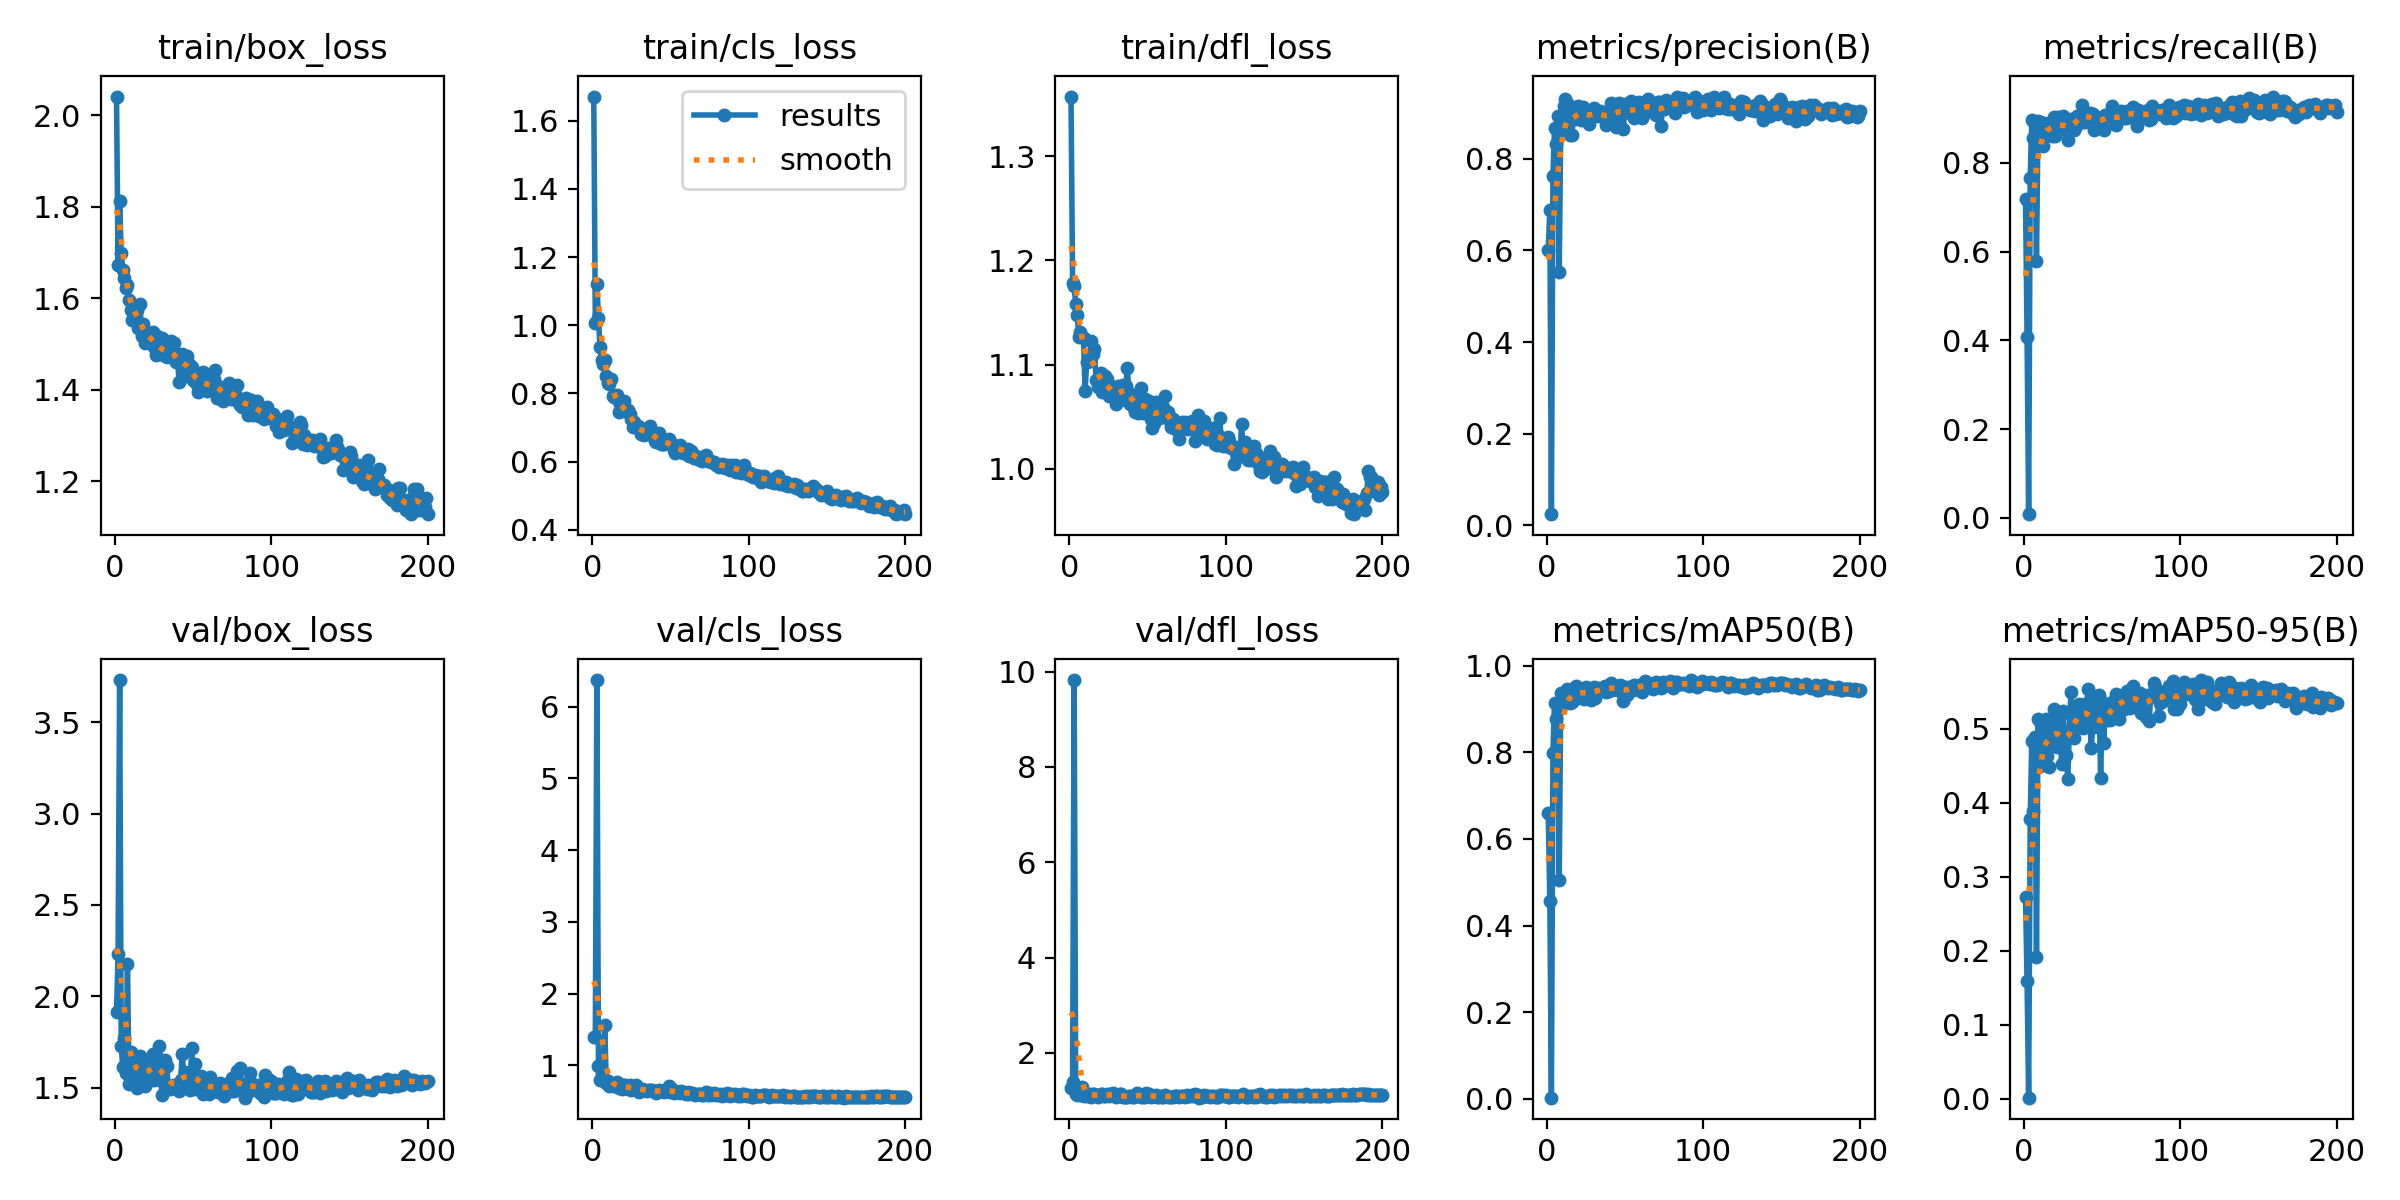

The file beside this chart, header and first rows:
epoch, time, train/box_loss, train/cls_loss, train/dfl_loss, metrics/precision(B), metrics/recall(B), metrics/mAP50(B), metrics/mAP50-95(B), val/box_loss, val/cls_loss, val/dfl_loss, lr/pg0, lr/pg1, lr/pg2
1, 23.12, 2.041, 1.671, 1.357, 0.6016, 0.7183, 0.6588, 0.2721, 1.913, 1.389, 1.263, 0.00065, 0.00065, 0.00065
2, 41.49, 1.673, 1.006, 1.179, 0.6888, 0.4084, 0.4578, 0.1588, 2.231, 1.392, 1.381, 0.00131, 0.00131, 0.00131
3, 59.99, 1.812, 1.121, 1.175, 0.02439, 0.00805, 0.003, 0.00125, 3.731, 6.372, 9.823, 0.001964, 0.001964, 0.001964
4, 78.28, 1.698, 1.02, 1.158, 0.7629, 0.7666, 0.799, 0.3778, 1.728, 0.9873, 1.143, 0.00197, 0.00197, 0.00197
5, 96.62, 1.662, 0.9354, 1.147, 0.8667, 0.8974, 0.9139, 0.4837, 1.613, 0.7927, 1.123, 0.00196, 0.00196, 0.00196
6, 115.2, 1.644, 0.8983, 1.126, 0.8317, 0.8571, 0.8766, 0.3887, 1.773, 0.8818, 1.174, 0.00195, 0.00195, 0.00195
7, 133.3, 1.622, 0.8861, 1.131, 0.8925, 0.835, 0.9138, 0.4893, 1.58, 0.8101, 1.107, 0.001941, 0.001941, 0.001941
8, 151.7, 1.628, 0.8976, 1.127, 0.5534, 0.5795, 0.5051, 0.1915, 2.178, 1.558, 1.286, 0.001931, 0.001931, 0.001931
9, 170, 1.595, 0.8504, 1.126, 0.8758, 0.8937, 0.9358, 0.5125, 1.52, 0.7486, 1.087, 0.001921, 0.001921, 0.001921
10, 188.6, 1.573, 0.8302, 1.075, 0.8653, 0.8919, 0.9112, 0.4491, 1.693, 0.7864, 1.135, 0.001911, 0.001911, 0.001911
11, 206.8, 1.553, 0.8277, 1.103, 0.9158, 0.8752, 0.935, 0.5064, 1.533, 0.7116, 1.093, 0.001901, 0.001901, 0.001901
12, 225.2, 1.571, 0.8411, 1.103, 0.9303, 0.839, 0.9307, 0.4794, 1.616, 0.732, 1.121, 0.001891, 0.001891, 0.001891
13, 243.5, 1.579, 0.7919, 1.104, 0.9208, 0.8891, 0.9466, 0.4917, 1.608, 0.7156, 1.127, 0.001881, 0.001881, 0.001881
14, 261.6, 1.574, 0.7885, 1.123, 0.8978, 0.8661, 0.928, 0.5128, 1.499, 0.7171, 1.075, 0.001871, 0.001871, 0.001871
15, 279.7, 1.535, 0.7867, 1.11, 0.8527, 0.885, 0.9138, 0.4635, 1.661, 0.7301, 1.145, 0.001861, 0.001861, 0.001861
16, 298, 1.588, 0.794, 1.115, 0.8528, 0.8744, 0.9163, 0.4485, 1.673, 0.7594, 1.134, 0.001852, 0.001852, 0.001852
17, 316.3, 1.518, 0.7445, 1.085, 0.8869, 0.8913, 0.9438, 0.4858, 1.6, 0.6776, 1.123, 0.001842, 0.001842, 0.001842
18, 334.6, 1.543, 0.7698, 1.079, 0.8866, 0.8612, 0.9238, 0.5111, 1.525, 0.7011, 1.082, 0.001832, 0.001832, 0.001832
19, 353, 1.502, 0.7535, 1.081, 0.9127, 0.9042, 0.9524, 0.5268, 1.511, 0.6692, 1.084, 0.001822, 0.001822, 0.001822
20, 371, 1.512, 0.7774, 1.091, 0.9145, 0.8612, 0.9303, 0.4823, 1.619, 0.7201, 1.126, 0.001812, 0.001812, 0.001812
21, 389.5, 1.515, 0.7471, 1.074, 0.908, 0.874, 0.9392, 0.4751, 1.65, 0.719, 1.144, 0.001802, 0.001802, 0.001802
22, 407.7, 1.516, 0.7487, 1.085, 0.8847, 0.9034, 0.9368, 0.5024, 1.56, 0.6934, 1.102, 0.001792, 0.001792, 0.001792
23, 425.7, 1.525, 0.7519, 1.089, 0.913, 0.8866, 0.9458, 0.5174, 1.54, 0.6628, 1.092, 0.001782, 0.001782, 0.001782
24, 443.8, 1.526, 0.7404, 1.086, 0.8915, 0.8761, 0.9228, 0.452, 1.684, 0.7207, 1.128, 0.001772, 0.001772, 0.001772
25, 462.1, 1.494, 0.7258, 1.07, 0.9071, 0.9054, 0.9503, 0.5234, 1.54, 0.6553, 1.086, 0.001762, 0.001762, 0.001762
26, 480.3, 1.475, 0.7022, 1.074, 0.882, 0.8874, 0.9388, 0.4861, 1.629, 0.6747, 1.128, 0.001752, 0.001752, 0.001752
27, 498.7, 1.518, 0.7158, 1.074, 0.8766, 0.8873, 0.9347, 0.465, 1.668, 0.7019, 1.14, 0.001743, 0.001743, 0.001743
28, 516.8, 1.483, 0.7029, 1.079, 0.9001, 0.852, 0.9195, 0.4324, 1.731, 0.7183, 1.155, 0.001733, 0.001733, 0.001733
29, 535.2, 1.482, 0.7039, 1.067, 0.9026, 0.8764, 0.9442, 0.496, 1.572, 0.6884, 1.111, 0.001723, 0.001723, 0.001723
30, 553.7, 1.514, 0.7024, 1.062, 0.9117, 0.8994, 0.9512, 0.5497, 1.46, 0.6257, 1.071, 0.001713, 0.001713, 0.001713
31, 571.9, 1.477, 0.6811, 1.079, 0.8946, 0.8773, 0.9241, 0.4996, 1.532, 0.6592, 1.085, 0.001703, 0.001703, 0.001703
32, 590.1, 1.477, 0.6824, 1.066, 0.8984, 0.8732, 0.9431, 0.4873, 1.653, 0.6652, 1.126, 0.001693, 0.001693, 0.001693
33, 608.3, 1.47, 0.6775, 1.074, 0.8932, 0.8833, 0.9485, 0.5064, 1.621, 0.6589, 1.126, 0.001683, 0.001683, 0.001683
34, 626.5, 1.492, 0.6943, 1.08, 0.9052, 0.9054, 0.946, 0.5227, 1.513, 0.6532, 1.078, 0.001673, 0.001673, 0.001673
35, 645, 1.474, 0.6888, 1.068, 0.9003, 0.9054, 0.9447, 0.5337, 1.493, 0.6375, 1.072, 0.001663, 0.001663, 0.001663
36, 663.5, 1.507, 0.6871, 1.079, 0.9021, 0.9085, 0.9449, 0.5226, 1.501, 0.6531, 1.081, 0.001654, 0.001654, 0.001654
37, 681.3, 1.485, 0.7047, 1.097, 0.8885, 0.9299, 0.9524, 0.5171, 1.517, 0.6486, 1.08, 0.001644, 0.001644, 0.001644
38, 699.9, 1.503, 0.6879, 1.073, 0.8748, 0.8934, 0.9401, 0.5009, 1.508, 0.6529, 1.087, 0.001634, 0.001634, 0.001634
39, 718.4, 1.46, 0.6759, 1.062, 0.9009, 0.8913, 0.9496, 0.5337, 1.514, 0.6356, 1.092, 0.001624, 0.001624, 0.001624
40, 736.4, 1.465, 0.6615, 1.069, 0.8788, 0.9115, 0.9416, 0.5301, 1.516, 0.6401, 1.078, 0.001614, 0.001614, 0.001614
41, 754.5, 1.418, 0.6562, 1.058, 0.922, 0.9074, 0.9597, 0.554, 1.479, 0.6112, 1.069, 0.001604, 0.001604, 0.001604
42, 772.7, 1.46, 0.6631, 1.054, 0.8955, 0.9136, 0.9474, 0.5155, 1.543, 0.6415, 1.089, 0.001594, 0.001594, 0.001594
43, 791, 1.477, 0.6838, 1.061, 0.8919, 0.8965, 0.9462, 0.4741, 1.686, 0.6603, 1.154, 0.001584, 0.001584, 0.001584
44, 809.3, 1.471, 0.6514, 1.054, 0.8703, 0.9115, 0.9458, 0.5052, 1.559, 0.6394, 1.106, 0.001574, 0.001574, 0.001574
45, 827.6, 1.429, 0.6531, 1.056, 0.9128, 0.8752, 0.9426, 0.5023, 1.586, 0.6344, 1.112, 0.001564, 0.001564, 0.001564
46, 845.7, 1.474, 0.6515, 1.078, 0.9214, 0.8994, 0.952, 0.5411, 1.504, 0.6267, 1.081, 0.001554, 0.001554, 0.001554
47, 864.2, 1.456, 0.6568, 1.054, 0.9141, 0.8954, 0.9545, 0.5286, 1.519, 0.635, 1.081, 0.001545, 0.001545, 0.001545
48, 882.5, 1.446, 0.6571, 1.067, 0.9138, 0.8974, 0.9529, 0.5453, 1.485, 0.6376, 1.07, 0.001535, 0.001535, 0.001535
49, 900.7, 1.45, 0.6671, 1.058, 0.8643, 0.8934, 0.9192, 0.4328, 1.718, 0.7106, 1.155, 0.001525, 0.001525, 0.001525
50, 918.8, 1.421, 0.6585, 1.06, 0.92, 0.9025, 0.9493, 0.5362, 1.515, 0.6227, 1.092, 0.001515, 0.001515, 0.001515
51, 936.9, 1.425, 0.6511, 1.065, 0.9023, 0.8739, 0.9315, 0.4802, 1.63, 0.664, 1.127, 0.001505, 0.001505, 0.001505
52, 955.1, 1.414, 0.6349, 1.048, 0.9107, 0.9074, 0.9498, 0.5324, 1.492, 0.6113, 1.082, 0.001495, 0.001495, 0.001495
53, 973.4, 1.395, 0.626, 1.039, 0.9009, 0.9074, 0.9471, 0.5117, 1.55, 0.6228, 1.099, 0.001485, 0.001485, 0.001485
54, 991.9, 1.431, 0.6342, 1.044, 0.9265, 0.9034, 0.9506, 0.5335, 1.533, 0.63, 1.085, 0.001475, 0.001475, 0.001475
55, 1010, 1.422, 0.6369, 1.064, 0.9007, 0.9124, 0.9433, 0.5115, 1.562, 0.6206, 1.106, 0.001465, 0.001465, 0.001465
56, 1028, 1.439, 0.6475, 1.061, 0.8899, 0.9276, 0.9555, 0.5367, 1.464, 0.6134, 1.068, 0.001455, 0.001455, 0.001455
57, 1046, 1.412, 0.6406, 1.049, 0.8995, 0.9006, 0.9483, 0.5151, 1.533, 0.6356, 1.083, 0.001446, 0.001446, 0.001446
58, 1064, 1.407, 0.6263, 1.052, 0.9179, 0.8893, 0.9462, 0.5279, 1.521, 0.6247, 1.087, 0.001436, 0.001436, 0.001436
59, 1083, 1.396, 0.6322, 1.05, 0.9241, 0.8853, 0.9562, 0.5464, 1.478, 0.6072, 1.068, 0.001426, 0.001426, 0.001426
60, 1101, 1.406, 0.6319, 1.059, 0.9071, 0.9042, 0.9555, 0.5448, 1.468, 0.6031, 1.064, 0.001416, 0.001416, 0.001416
... 140 more rows
